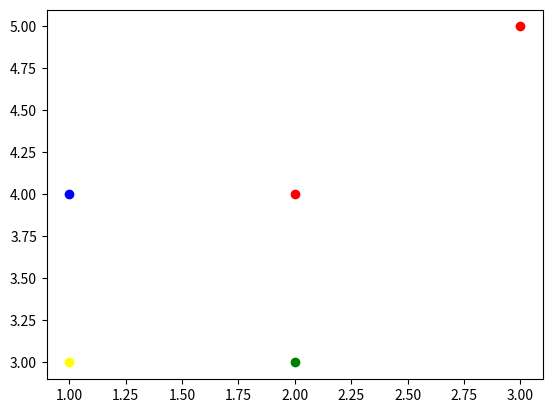

Generate this figure with matplotlib:
#practical numberr 2b
#plotting in 90 degree
import matplotlib.pyplot as plt
x=2+4j
plt.scatter(x.real,x.imag,color='red')
plt.scatter(x.real-1,x.imag,color='blue')#for 90 degree
plt.scatter(x.real-1,x.imag-1,color='yellow')#for 180 degree
plt.scatter(x.real,x.imag-1,color='green')#for 270 degree
plt.scatter(x.real+1,x.imag+1,color='red')#for 360 degree ,it is not correct
plt.show()
